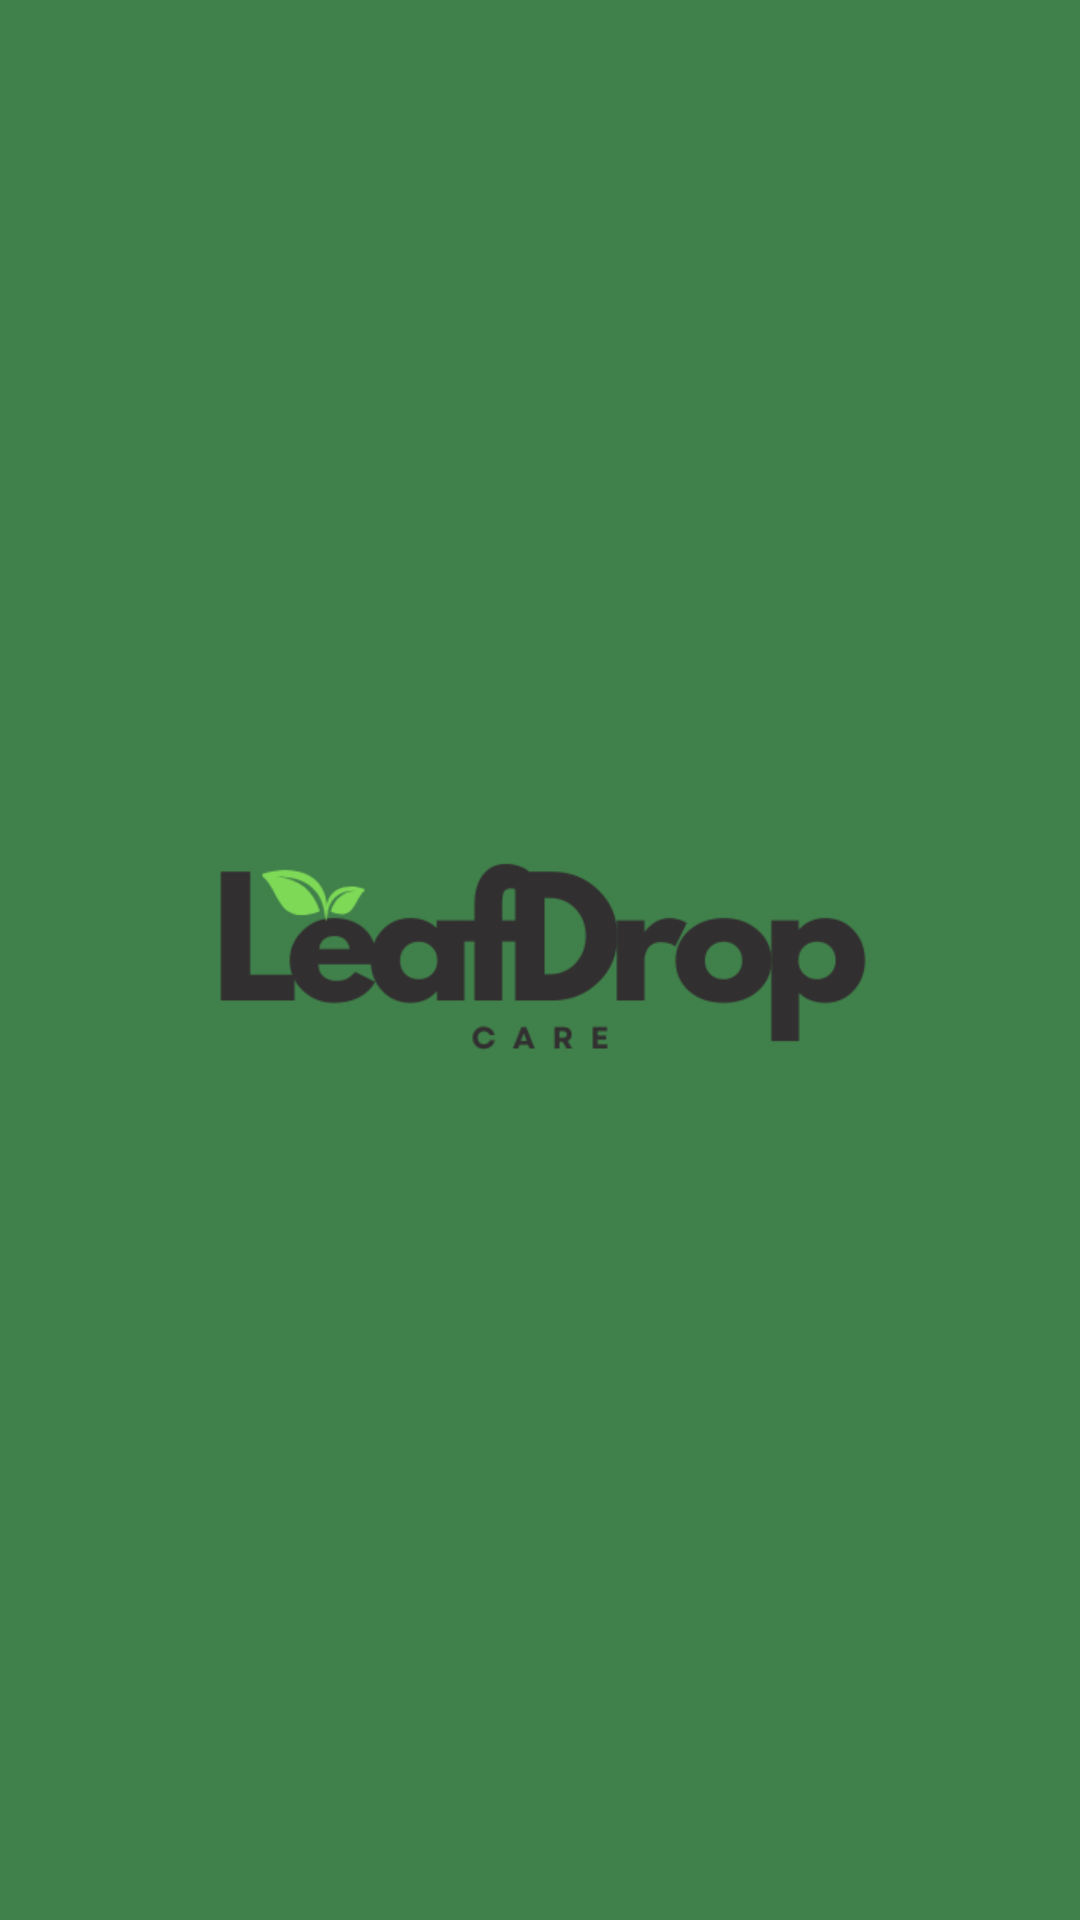

Android layout source for this screen:
<!-- AndroidManifest.xml: application theme Theme._1stProject -->
<!-- res/layout/activity_launch_screen.xml -->
<?xml version="1.0" encoding="utf-8"?>
<androidx.constraintlayout.widget.ConstraintLayout xmlns:android="http://schemas.android.com/apk/res/android"
    xmlns:app="http://schemas.android.com/apk/res-auto"
    xmlns:tools="http://schemas.android.com/tools"
    android:id="@+id/mainLayout"
    android:layout_width="match_parent"
    android:layout_height="match_parent"
    tools:context=".LaunchScreen">

    <RelativeLayout
        android:layout_width="match_parent"
        android:layout_height="match_parent"
        android:background="@color/primaryGreenDark"> 

        
        <ImageView
            android:id="@+id/logoImage"
            android:layout_width="250dp"
            android:layout_height="wrap_content"
            android:layout_centerInParent="true"
            android:src="@drawable/logo"
            android:contentDescription="@string/logo_desc" />

    </RelativeLayout>


</androidx.constraintlayout.widget.ConstraintLayout>
<!-- resources referenced by this layout -->
<resources>
  <color name="primaryGreenDark">#40804a</color>
  <!-- drawable logo: png bitmap (drawable, 13716 bytes) -->
  <string name="logo_desc">App Logo</string>
</resources>
